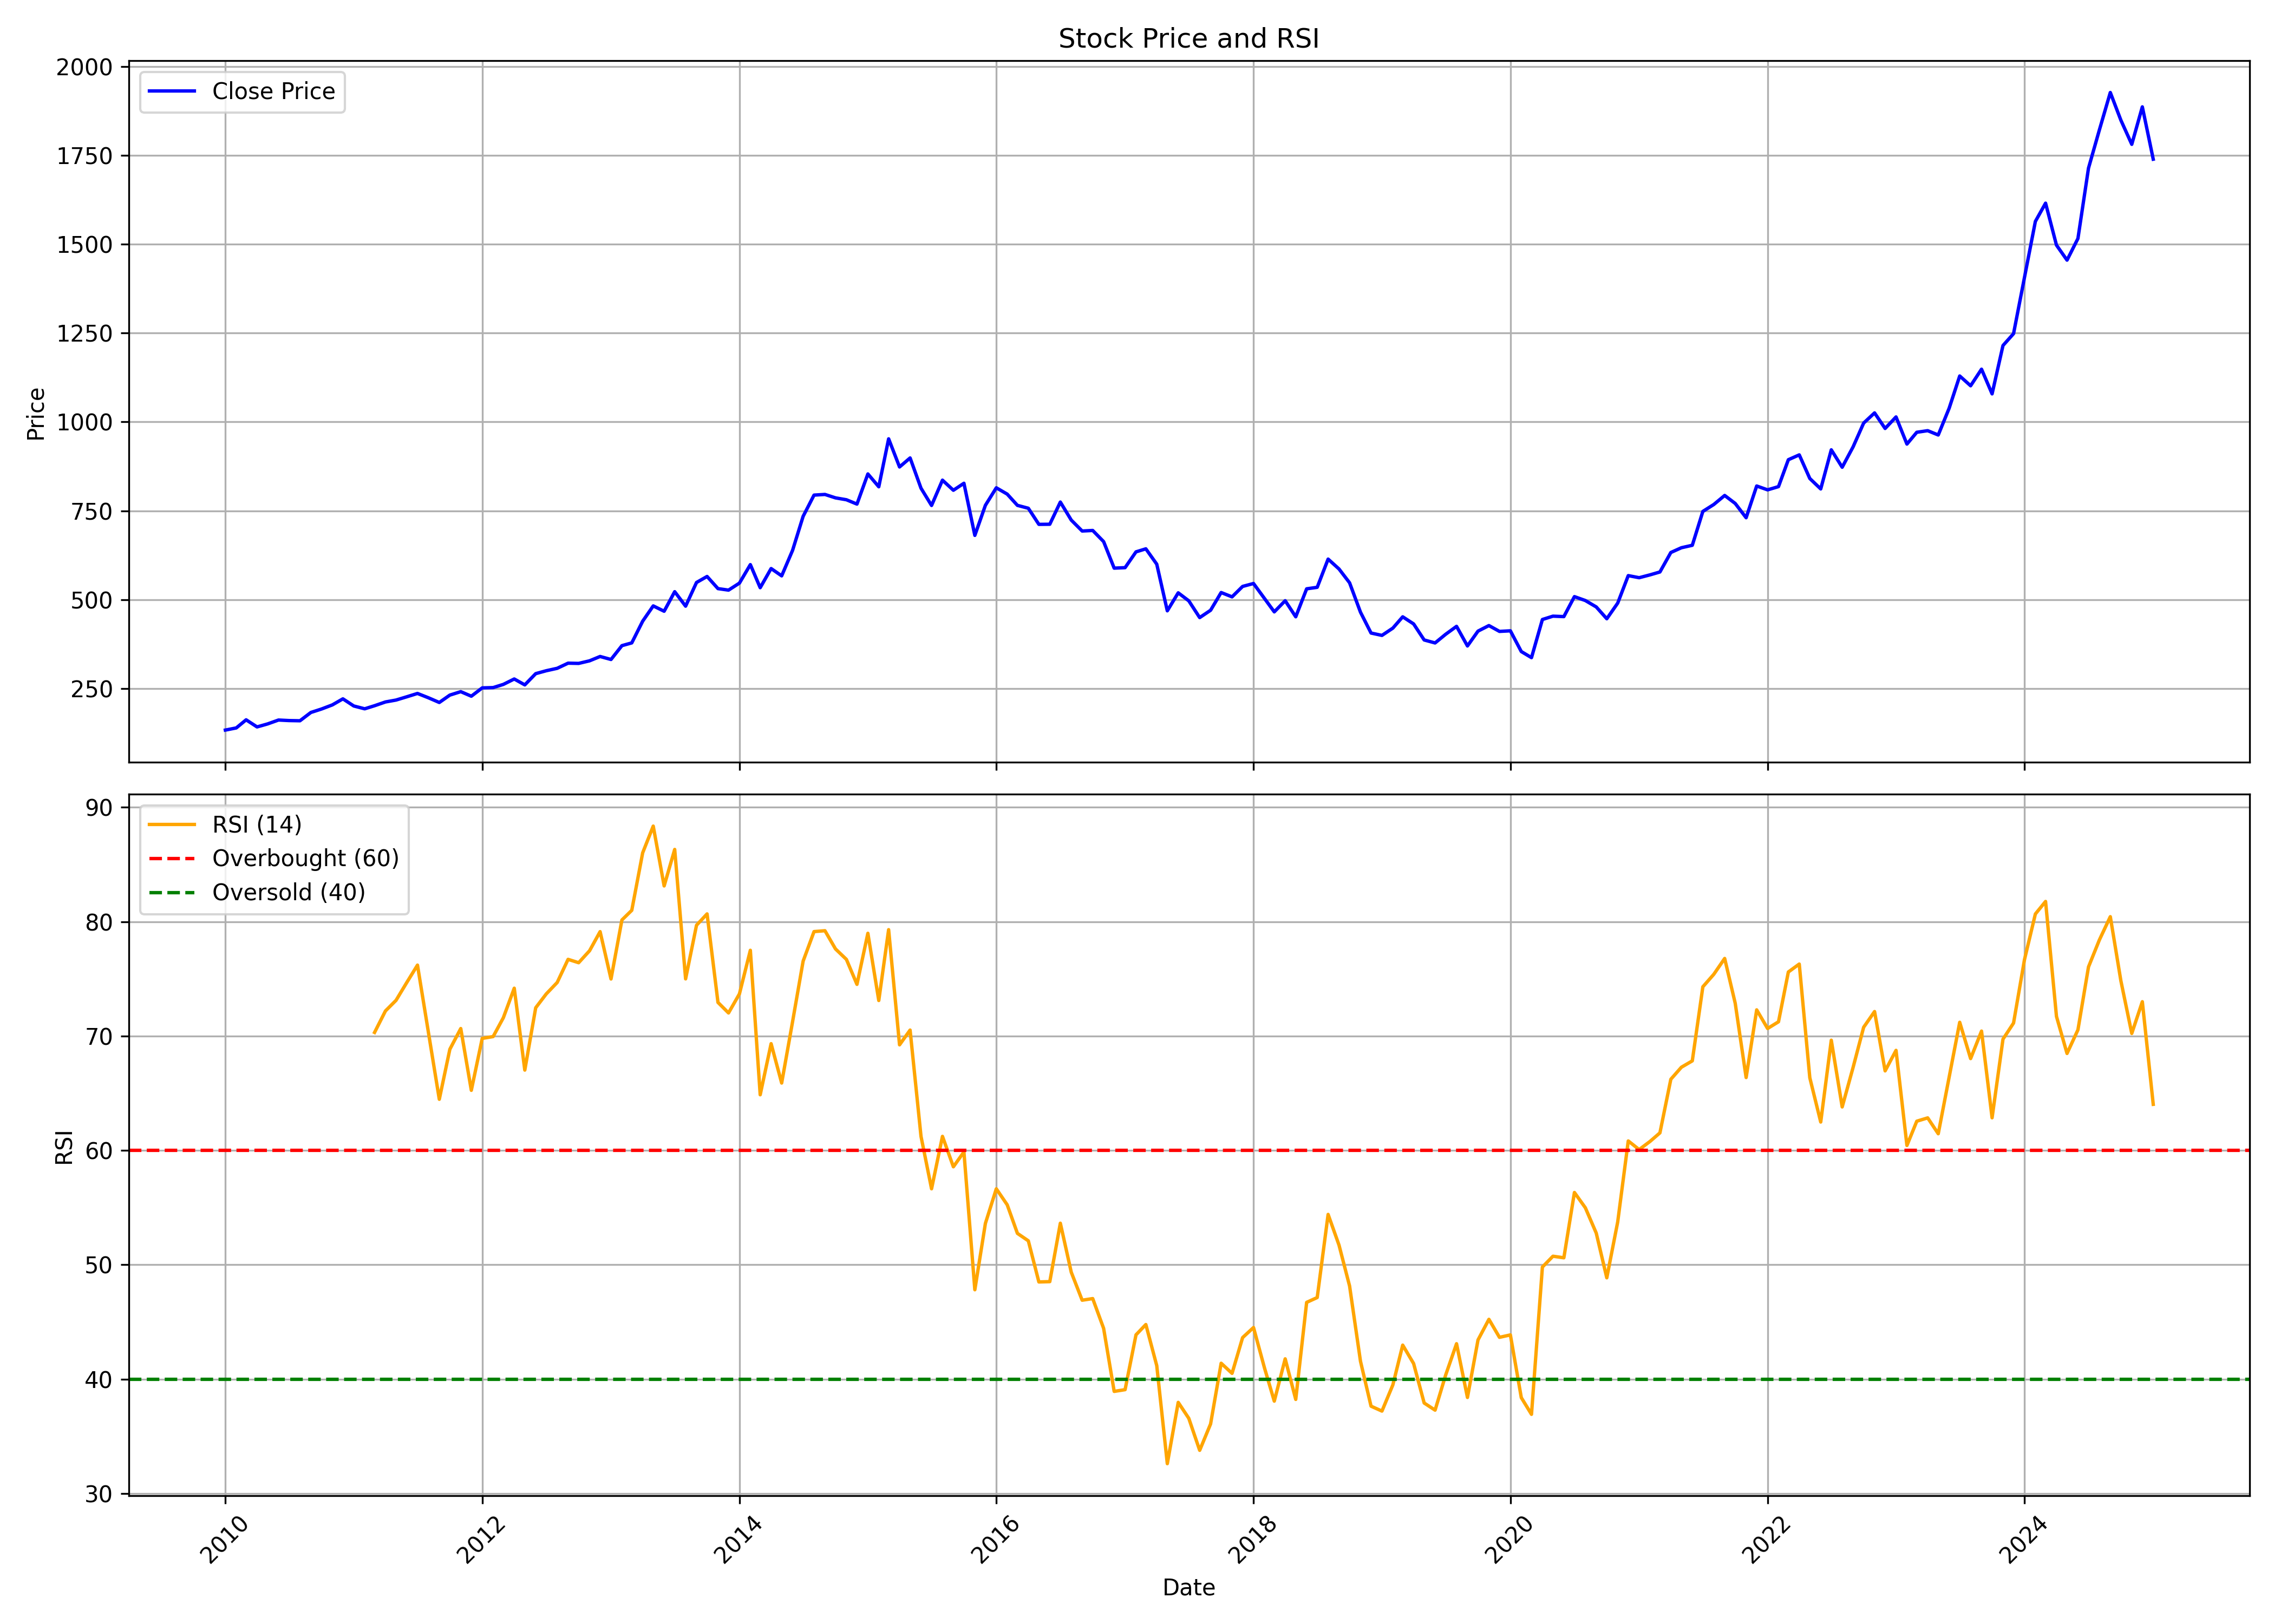

Values plotted in this chart, from the file beside it:
, date, symbol, open, high, low, close, volume, rsi
0, 2010-01-01, SUNPHARMA, 136.5, 145.3, 126.7, 133.3, 34883550, 
1, 2010-02-01, SUNPHARMA, 130.9, 142.9, 129.7, 139.3, 34346030, 
2, 2010-03-01, SUNPHARMA, 139.3, 164, 138.5, 162.2, 36141580, 
3, 2010-04-01, SUNPHARMA, 162.5, 167.7, 136.7, 142.2, 54948310, 
4, 2010-05-01, SUNPHARMA, 142.4, 151.5, 137.2, 150.6, 51807890, 
5, 2010-06-01, SUNPHARMA, 151, 165.2, 149.4, 161.6, 32154570, 
6, 2010-07-01, SUNPHARMA, 161.1, 166.5, 153.6, 160.1, 40903510, 
7, 2010-08-01, SUNPHARMA, 160.2, 168.1, 153.9, 159.5, 24292140, 
8, 2010-09-01, SUNPHARMA, 158.4, 184.1, 155.2, 182.9, 60610820, 
9, 2010-10-01, SUNPHARMA, 184.5, 196.8, 183.3, 192.5, 31479370, 
10, 2010-11-01, SUNPHARMA, 197.9, 217.5, 196, 204.1, 27958776, 
11, 2010-12-01, SUNPHARMA, 205.2, 223.3, 192.9, 221.2, 38738344, 
12, 2011-01-01, SUNPHARMA, 225.8, 233.4, 195.2, 201.1, 36758444, 
13, 2011-02-01, SUNPHARMA, 203.3, 203.8, 179.3, 193.2, 48315608, 
14, 2011-03-01, SUNPHARMA, 194.4, 214.2, 187.1, 201.8, 43639402, 70.31
15, 2011-04-01, SUNPHARMA, 201.7, 214.1, 194.9, 212.4, 25339230, 72.19
16, 2011-05-01, SUNPHARMA, 213.2, 219.4, 192.5, 217.8, 48484062, 73.12
17, 2011-06-01, SUNPHARMA, 216, 230.9, 211.9, 227.1, 36740828, 74.7
18, 2011-07-01, SUNPHARMA, 228, 246.3, 224.7, 236.3, 27743876, 76.2
19, 2011-08-01, SUNPHARMA, 236.5, 242.4, 205.9, 224.2, 41062266, 70.32
20, 2011-09-01, SUNPHARMA, 224.2, 233, 207.6, 210.9, 54795292, 64.47
21, 2011-10-01, SUNPHARMA, 209.1, 236.6, 206, 231.7, 32193266, 68.84
22, 2011-11-01, SUNPHARMA, 229.7, 243.2, 223.3, 241.4, 33949408, 70.65
23, 2011-12-01, SUNPHARMA, 243.9, 248, 224.6, 228.6, 33989248, 65.25
24, 2012-01-01, SUNPHARMA, 229.7, 253.6, 224.2, 252, 35221006, 69.79
25, 2012-02-01, SUNPHARMA, 254.5, 259.9, 244.7, 252.8, 40316414, 69.95
26, 2012-03-01, SUNPHARMA, 254.5, 272.9, 246.2, 261.8, 44577342, 71.6
27, 2012-04-01, SUNPHARMA, 259.6, 279.7, 254.7, 277, 21235560, 74.18
28, 2012-05-01, SUNPHARMA, 277, 280.5, 256.9, 260.4, 32038206, 67.02
29, 2012-06-01, SUNPHARMA, 257.9, 296.2, 254, 292.1, 24517414, 72.47
30, 2012-07-01, SUNPHARMA, 292.1, 301.8, 278.3, 300.2, 30771916, 73.68
31, 2012-08-01, SUNPHARMA, 301.1, 316.9, 296.9, 307, 35978086, 74.68
32, 2012-09-01, SUNPHARMA, 309.7, 323.5, 296.5, 321.5, 38155572, 76.7
33, 2012-10-01, SUNPHARMA, 323.6, 336.9, 300.5, 320.9, 39725178, 76.41
34, 2012-11-01, SUNPHARMA, 319.9, 330.5, 303.2, 328.1, 27203928, 77.45
35, 2012-12-01, SUNPHARMA, 327.1, 358.6, 320.3, 340.3, 30988336, 79.13
36, 2013-01-01, SUNPHARMA, 341.6, 354.4, 320.8, 331.9, 33593364, 74.98
37, 2013-02-01, SUNPHARMA, 331.9, 381.8, 330.5, 370.8, 41671706, 80.15
38, 2013-03-01, SUNPHARMA, 370.8, 392.3, 363.2, 378.5, 36866472, 80.99
39, 2013-04-01, SUNPHARMA, 377.2, 455.6, 374.4, 439.6, 36910060, 86.02
40, 2013-05-01, SUNPHARMA, 439.6, 501.4, 429, 482.6, 54224138, 88.35
41, 2013-06-01, SUNPHARMA, 477.9, 483.9, 423.3, 467.6, 51199448, 83.12
42, 2013-07-01, SUNPHARMA, 467.6, 537.2, 458.5, 522.6, 42674105, 86.31
43, 2013-08-01, SUNPHARMA, 529.7, 533.3, 439.4, 481.8, 45562864, 75
44, 2013-09-01, SUNPHARMA, 484.1, 556.4, 462.2, 548.5, 38515928, 79.69
45, 2013-10-01, SUNPHARMA, 552.3, 605.4, 546.2, 565.4, 35406740, 80.68
46, 2013-11-01, SUNPHARMA, 561.9, 578.9, 522.5, 531.2, 31949544, 72.94
47, 2013-12-01, SUNPHARMA, 531.2, 559, 514.1, 527, 36964760, 72.02
48, 2014-01-01, SUNPHARMA, 527.7, 573.7, 527.6, 546.7, 43471866, 73.69
49, 2014-02-01, SUNPHARMA, 546.3, 601.7, 540, 598.7, 36759150, 77.5
50, 2014-03-01, SUNPHARMA, 602.7, 606.8, 513.1, 533.8, 57146992, 64.86
51, 2014-04-01, SUNPHARMA, 534, 598, 529.4, 587.7, 65255592, 69.33
52, 2014-05-01, SUNPHARMA, 587.7, 595.7, 531.2, 567.1, 56222716, 65.89
53, 2014-06-01, SUNPHARMA, 570.2, 640.7, 550.7, 638.9, 48193021, 71.25
54, 2014-07-01, SUNPHARMA, 637.6, 743, 629.6, 734.6, 44563645, 76.55
55, 2014-08-01, SUNPHARMA, 726.3, 813, 690.3, 794.3, 32998248, 79.13
56, 2014-09-01, SUNPHARMA, 799.6, 815.8, 694.7, 796.1, 68893053, 79.21
57, 2014-10-01, SUNPHARMA, 800.1, 808.3, 735, 786.5, 34990470, 77.61
58, 2014-11-01, SUNPHARMA, 788.9, 867.5, 774.3, 781.2, 48056389, 76.7
59, 2014-12-01, SUNPHARMA, 794.4, 796.8, 742.7, 769, 42453222, 74.52
... 121 more rows
